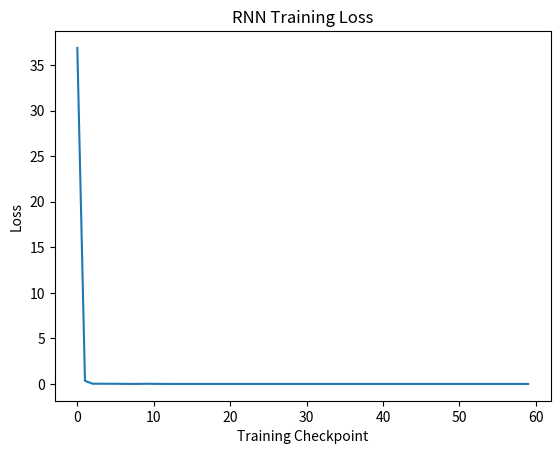

Source code (Python):
import numpy as np

X = np.array([
    [[1], [2], [3]],
    [[2], [3], [4]],
    [[3], [4], [5]],
    [[4], [5], [6]],
    [[5], [6], [7]]
], dtype=np.float32)

y = np.array([
    [4],
    [5],
    [6],
    [7],
    [8]
], dtype=np.float32)

print("X shape:", X.shape)
print("y shape:", y.shape)


# -------------------------
# RNN dimensions
# -------------------------

input_size = 1
hidden_size = 10
output_size = 1

print("Input size:", input_size)
print("Hidden size:", hidden_size)
print("Output size:", output_size)

# -------------------------
# Initialize weights
# -------------------------

np.random.seed(42)

Wx = np.random.randn(hidden_size, input_size) * 0.1
Wh = np.random.randn(hidden_size, hidden_size) * 0.1
b = np.zeros((hidden_size, 1))

Wy = np.random.randn(output_size, hidden_size) * 0.1
by = np.zeros((output_size, 1))

print("Wx:", Wx.shape)
print("Wh:", Wh.shape)
print("b :", b.shape)
print("Wy:", Wy.shape)
print("by:", by.shape)

h = np.zeros((hidden_size, 1))

print(h)
print("Shape:", h.shape)


# -------------------------
# Forward pass
# -------------------------
def forward(x):

    h = np.zeros((hidden_size, 1))

    hs = [h]

    for t in range(len(x)):

        xt = x[t].reshape(input_size, 1)

        h = np.tanh(
            Wx @ xt +
            Wh @ h +
            b
        )

        hs.append(h)

    y_pred = Wy @ h + by

    return y_pred, hs


prediction, hs = forward(X[0])

print("Prediction:")
print(prediction)

print("\nNumber of hidden states:")
print(len(hs))

target = y[0].reshape(1, 1)

error = prediction - target

loss = np.mean(error ** 2)

print("Prediction:", prediction)
print("Target:", target)
print("Loss:", loss)


# -------------------------
# Training
# -------------------------

epochs = 30000
learning_rate = 0.001
loss_history = []

for epoch in range(epochs):

    total_loss = 0

    for sample in range(len(X)):

        x = X[sample]
        target = y[sample].reshape(1, 1)

        # -------------------------
        # Forward pass
        # -------------------------

        prediction, hs = forward(x)

        # -------------------------
        # MSE Loss
        # -------------------------

        error = prediction - target
        loss = np.mean(error ** 2)

        total_loss += loss

        # -------------------------
        # Output gradients
        # -------------------------

        dy = 2 * error

        dWy = dy @ hs[-1].T
        dby = dy

        dh = Wy.T @ dy

        # -------------------------
        # RNN gradients
        # -------------------------

        dWx = np.zeros_like(Wx)
        dWh = np.zeros_like(Wh)
        db = np.zeros_like(b)

        # -------------------------
        # Backpropagation Through Time
        # -------------------------

        for t in reversed(range(len(x))):

            h = hs[t + 1]
            h_prev = hs[t]

            xt = x[t].reshape(input_size, 1)

            # Derivative of tanh
            dtanh = dh * (1 - h ** 2)

            dWx += dtanh @ xt.T
            dWh += dtanh @ h_prev.T
            db += dtanh

            dh = Wh.T @ dtanh

        # -------------------------
        # Gradient clipping
        # -------------------------

        np.clip(dWx, -1, 1, out=dWx)
        np.clip(dWh, -1, 1, out=dWh)
        np.clip(db, -1, 1, out=db)
        np.clip(dWy, -1, 1, out=dWy)
        np.clip(dby, -1, 1, out=dby)

        # -------------------------
        # Update parameters
        # -------------------------

        Wx -= learning_rate * dWx
        Wh -= learning_rate * dWh
        b -= learning_rate * db

        Wy -= learning_rate * dWy
        by -= learning_rate * dby

    # -------------------------
    # Print loss
    # -------------------------

    if epoch % 500 == 0:

        average_loss = total_loss / len(X)
        loss_history.append(average_loss)

        print(
            f"Epoch {epoch} | Loss: {average_loss:.4f}"
        )




for i in range(len(X)):

    prediction, _ = forward(X[i])

    print(
        f"Input: {X[i].flatten()} "
        f"Actual: {y[i][0]:.2f} "
        f"Prediction: {prediction[0][0]:.2f}"
    )


test=np.array(
    [[2], [3], [4]],
    dtype=np.float32
)
prediction,_=forward(test)
print(f"Prediction: {prediction[0][0]:.2f}")


import matplotlib.pyplot as plt

plt.plot(loss_history)
plt.xlabel("Training Checkpoint")
plt.ylabel("Loss")
plt.title("RNN Training Loss")
plt.savefig("training_loss.png")
plt.show()
